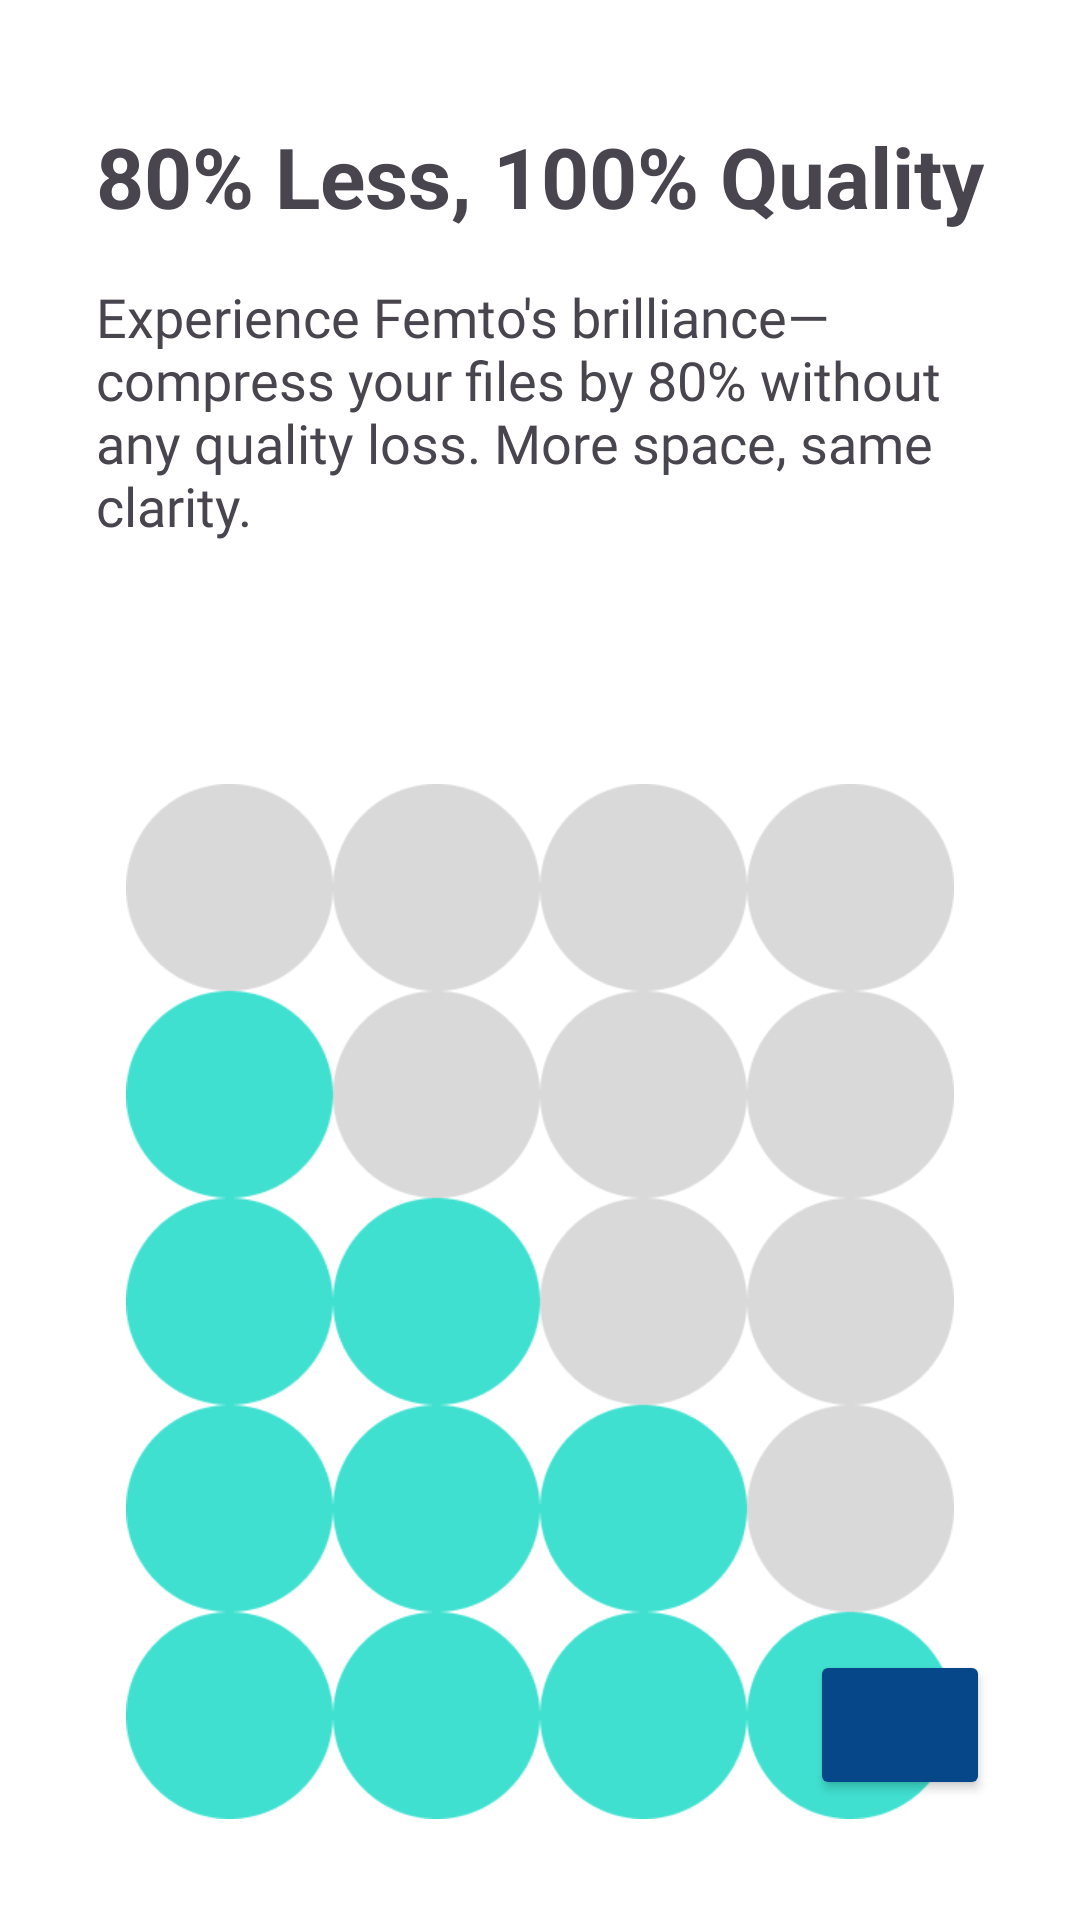

Android layout source for this screen:
<!-- AndroidManifest.xml: application theme Theme.Femto_UI -->
<!-- res/layout/fragment_android_large2.xml -->
<?xml version="1.0" encoding="utf-8"?>
<androidx.constraintlayout.widget.ConstraintLayout xmlns:android="http://schemas.android.com/apk/res/android"
    xmlns:tools="http://schemas.android.com/tools"
    android:layout_width="match_parent"
    android:layout_height="match_parent"
    xmlns:app="http://schemas.android.com/apk/res-auto"
    tools:context=".startfragment.AndroidLarge2">

    <LinearLayout
        android:orientation="vertical"
        android:layout_width="match_parent"
        android:layout_height="match_parent"
        android:background="@color/white"
        >

        <TextView
            android:id="@+id/txt_heading"
            android:layout_width="match_parent"
            android:layout_height="wrap_content"
            android:text="@string/heading2"
            android:layout_marginTop="40dp"
            android:layout_marginStart="32dp"
            android:textSize="28sp"
            android:textStyle="bold"
            />

        <TextView
            android:id="@+id/txt_desc"
            android:layout_width="310dp"
            android:layout_height="88dp"
            android:layout_marginStart="32dp"
            android:layout_marginTop="16dp"
            android:fontFamily="@font/fontatyp"
            android:text="@string/desc2"
            android:textAlignment="textStart"
            android:textSize="18sp" />
        <ImageView
            android:id="@+id/img"
            android:layout_width="276dp"
            android:layout_height="345dp"
            android:layout_gravity="center"
            android:src="@drawable/img_1"
            android:layout_marginTop="80dp"/>

    </LinearLayout>
    <Button
        android:id="@+id/btn_next"
        android:layout_width="60dp"
        android:layout_height="50dp"
        android:backgroundTint="@color/dark_blue"
        android:foreground="@drawable/ic_arrow_forward"
        app:layout_constraintBottom_toBottomOf="parent"
        app:layout_constraintEnd_toEndOf="parent"
        android:layout_marginBottom="40dp"
        android:foregroundGravity="center"

        android:layout_marginEnd="30dp"
        android:padding="12dp"/>

</androidx.constraintlayout.widget.ConstraintLayout>
<!-- resources referenced by this layout -->
<resources>
  <color name="dark_blue">#064789</color>
  <color name="white">#FFFFFFFF</color>
  <!-- drawable img_1: png bitmap (drawable, 18860 bytes) -->
  <string name="desc2">Experience Femto\'s brilliance—compress your files by 80% without any quality loss. More space, same clarity.</string>
  <string name="heading2">80% Less, 100% Quality</string>
  <style name="Theme.Femto_UI" parent="Base.Theme.Femto_UI" />
  <style name="Base.Theme.Femto_UI" parent="Theme.Material3.DayNight.NoActionBar">
          
          <item name="colorPrimary">@color/white</item>
      </style>
</resources>
